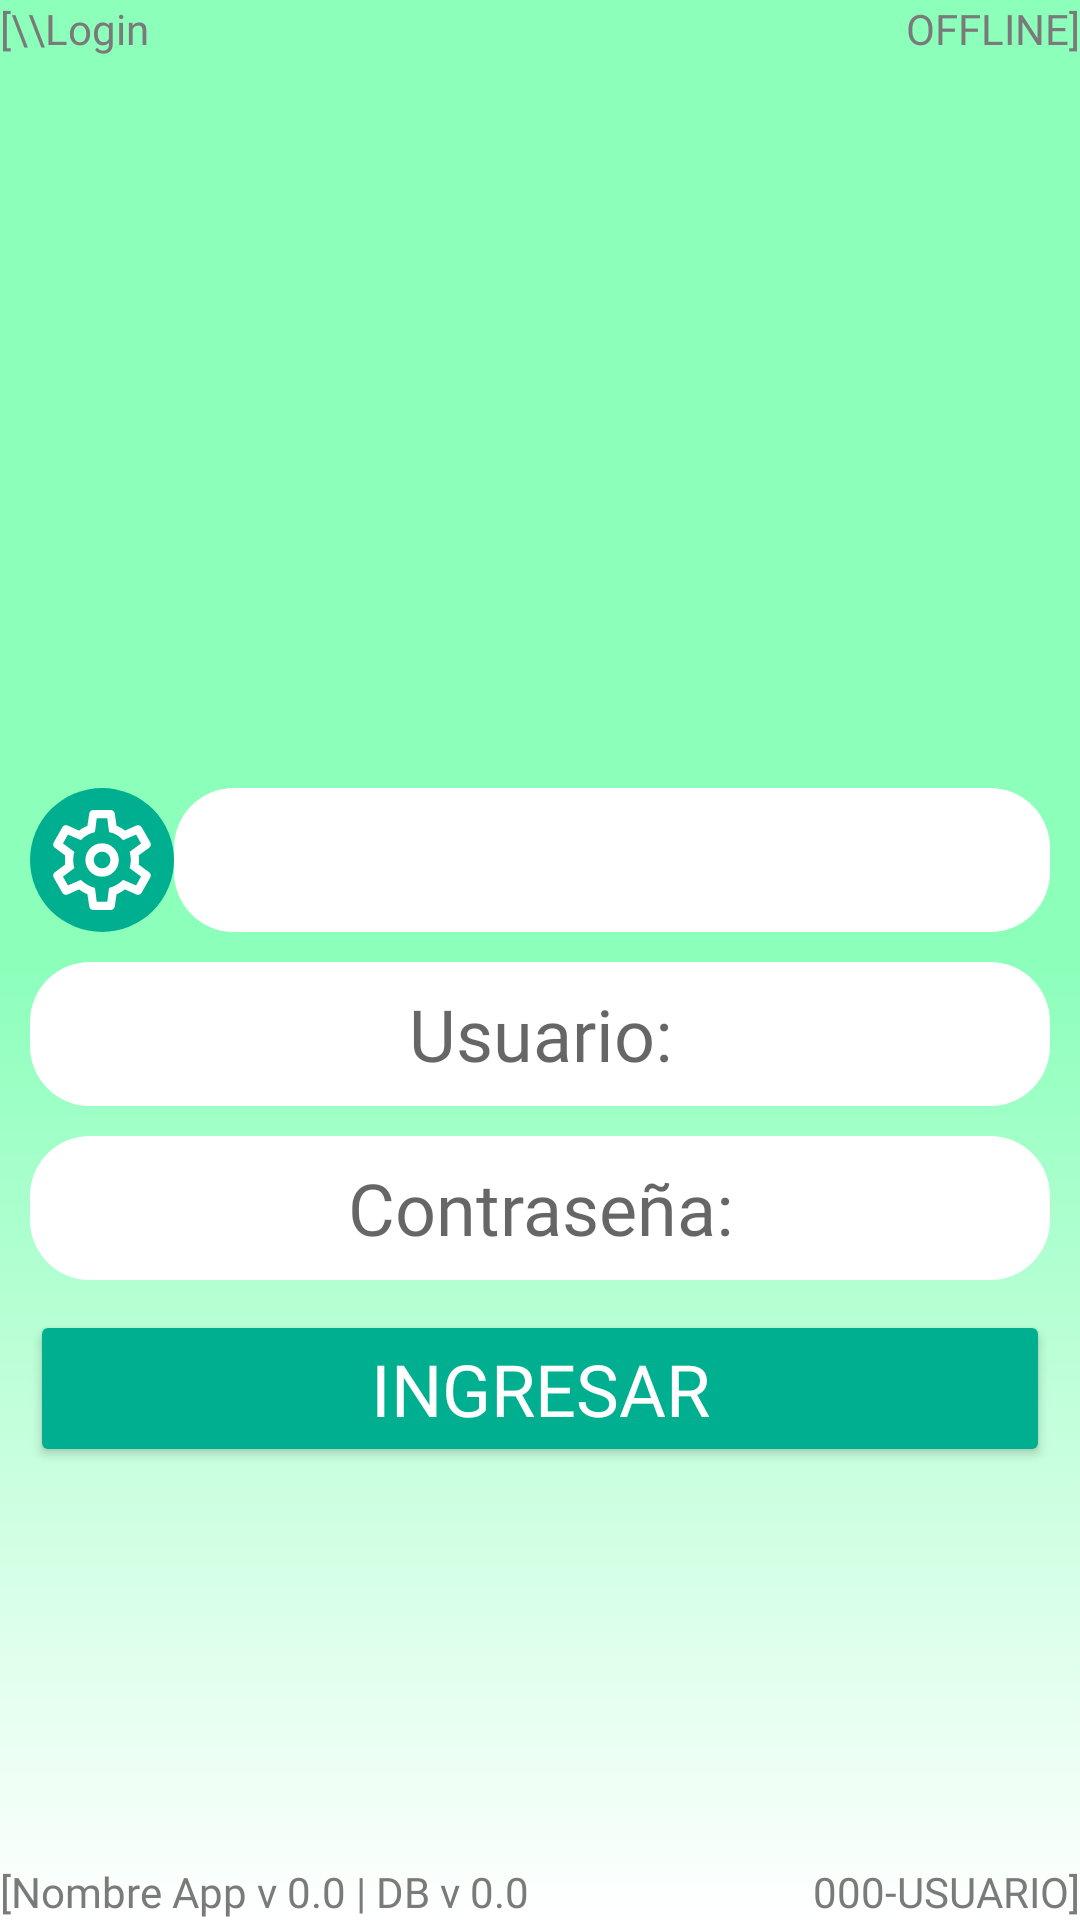

Here is an Android app screen rendered from its layout file. Give the layout XML and the strings, colors and styles it references.
<!-- AndroidManifest.xml: application theme Theme.DataGreenMovil -->
<!-- res/layout/v_03000000_login_003.xml -->
<?xml version="1.0" encoding="utf-8"?>
<android.support.constraint.ConstraintLayout xmlns:android="http://schemas.android.com/apk/res/android"
    xmlns:app="http://schemas.android.com/apk/res-auto"
    xmlns:tools="http://schemas.android.com/tools"
    android:layout_width="match_parent"
    android:layout_height="match_parent"
    android:background="@drawable/bg_principal"
    tools:context=".cls_03000000_Login">

    <LinearLayout
        android:id="@+id/c003_lly_StatusSuperior_v"
        android:layout_width="match_parent"
        android:layout_height="wrap_content"
        android:orientation="horizontal"
        app:layout_constraintBottom_toTopOf="@+id/c003_lly_Cuerpo_v"
        app:layout_constraintEnd_toEndOf="parent"
        app:layout_constraintStart_toStartOf="parent"
        app:layout_constraintTop_toTopOf="parent"
        app:layout_constraintVertical_bias="0.0">

        <TextView
            android:id="@+id/c003_textView13"
            android:layout_width="wrap_content"
            android:layout_height="wrap_content"
            android:fontFamily="@font/vmr"
            android:text="[" />

        <TextView
            android:id="@+id/c003_txv_PushTituloVentana_v"
            android:layout_width="wrap_content"
            android:layout_height="wrap_content"
            android:fontFamily="@font/vmr"
            android:onClick="onClick"
            android:text="\\Login" />

        <Space
            android:layout_width="wrap_content"
            android:layout_height="wrap_content"
            android:layout_weight="1" />

        <TextView
            android:id="@+id/c003_txv_PushRed_v"
            android:layout_width="wrap_content"
            android:layout_height="wrap_content"
            android:fontFamily="@font/vmr"
            android:onClick="onClick"
            android:text="OFFLINE" />

        <TextView
            android:id="@+id/c003_textView14"
            android:layout_width="wrap_content"
            android:layout_height="wrap_content"
            android:fontFamily="@font/vmr"
            android:text="]" />

    </LinearLayout>

    <LinearLayout
        android:id="@+id/c003_lly_Cuerpo_v"
        android:layout_width="0dp"
        android:layout_height="0dp"
        android:orientation="vertical"
        app:layout_constraintBottom_toTopOf="@+id/c003_lly_StatusInferior_v"
        app:layout_constraintEnd_toEndOf="parent"
        app:layout_constraintStart_toStartOf="parent"
        app:layout_constraintTop_toBottomOf="@+id/c003_lly_StatusSuperior_v">

        <ImageView
            android:layout_width="40mm"
            android:layout_height="40mm"
            android:layout_gravity="center"
            app:srcCompat="@drawable/siembra"
            tools:srcCompat="@drawable/siembra" />

        <LinearLayout
            android:layout_width="match_parent"
            android:layout_height="wrap_content"
            android:orientation="vertical"
            android:padding="10dp">

            <LinearLayout
                android:layout_width="match_parent"
                android:layout_height="wrap_content"
                android:orientation="horizontal">

                <android.support.design.widget.FloatingActionButton
                    android:layout_width="wrap_content"
                    android:layout_height="wrap_content"
                    android:clickable="true"
                    android:contentDescription="Configuracion"
                    android:elevation="0dp"
                    android:onClick="abrirMenuConfiguracion"
                    app:srcCompat="@drawable/i_settings" />

                <Spinner
                    android:id="@+id/c003_spi_Empresa_v"
                    android:layout_width="0dp"
                    android:layout_height="match_parent"
                    android:layout_weight="1"
                    android:background="@drawable/bg_r_blanco"
                    android:foregroundGravity="center"
                    android:gravity="center"
                    android:textAlignment="center" />
            </LinearLayout>

            <Space
                android:layout_width="match_parent"
                android:layout_height="10dp" />


            <EditText
                android:id="@+id/c003_etx_Usuario_v"
                android:layout_width="match_parent"
                android:layout_height="wrap_content"
                android:background="@drawable/bg_r_blanco"
                android:ems="10"
                android:fontFamily="@font/monoespaciada_principal"
                android:gravity="center"
                android:hint="@string/txt_usuario"
                android:importantForAutofill="no"
                android:inputType="numberDecimal"
                android:minHeight="48dp"
                android:textAllCaps="true"
                android:textSize="24sp"
                tools:ignore="TextContrastCheck" />

            <Space
                android:layout_width="match_parent"
                android:layout_height="10dp" />

            <EditText
                android:id="@+id/c003_etx_Password_v"
                android:layout_width="match_parent"
                android:layout_height="wrap_content"
                android:background="@drawable/bg_r_blanco"
                android:ems="10"
                android:fontFamily="@font/monoespaciada_principal"
                android:gravity="center"
                android:hint="@string/txt_password"
                android:importantForAutofill="no"
                android:inputType="textPassword"
                android:minHeight="48dp"
                android:textSize="24sp"
                tools:ignore="TextContrastCheck" />

            <Space
                android:layout_width="match_parent"
                android:layout_height="10dp" />

            <Button
                android:id="@+id/c003_btn_Login_v"
                android:layout_width="match_parent"
                android:layout_height="wrap_content"
                android:layout_gravity="center"
                android:backgroundTint="@color/verde"
                android:clickable="true"
                android:focusable="true"
                android:fontFamily="@font/monoespaciada_principal"
                android:foregroundGravity="center_vertical"
                android:onClick="onClick"
                android:text="@string/btn_login"
                android:textColor="@color/blanco"
                android:textSize="24sp" />

        </LinearLayout>

        <LinearLayout
            android:layout_width="match_parent"
            android:layout_height="match_parent"
            android:layout_weight="1"
            android:orientation="horizontal"></LinearLayout>

    </LinearLayout>

    <LinearLayout
        android:id="@+id/c003_lly_StatusInferior_v"
        android:layout_width="match_parent"
        android:layout_height="wrap_content"
        app:layout_constraintBottom_toBottomOf="parent"
        app:layout_constraintEnd_toEndOf="parent"
        app:layout_constraintStart_toStartOf="parent"
        app:layout_constraintTop_toBottomOf="@+id/c003_lly_Cuerpo_v">

        <TextView
            android:id="@+id/c003_textView18"
            android:layout_width="wrap_content"
            android:layout_height="wrap_content"
            android:fontFamily="@font/vmr"
            android:text="[" />

        <TextView
            android:id="@+id/c003_txv_NombreApp_v"
            android:layout_width="wrap_content"
            android:layout_height="wrap_content"
            android:fontFamily="@font/vmr"
            android:text="Nombre App" />

        <TextView
            android:id="@+id/c003_txv_PushVersionApp_v"
            android:layout_width="wrap_content"
            android:layout_height="wrap_content"
            android:fontFamily="@font/vmr"
            android:onClick="onClick"
            android:text=" v 0.0" />

        <TextView
            android:id="@+id/c003_textView16"
            android:layout_width="wrap_content"
            android:layout_height="wrap_content"
            android:fontFamily="@font/vmr"
            android:text=" | DB" />

        <TextView
            android:id="@+id/c003_txv_PushVersionDataBase_v"
            android:layout_width="wrap_content"
            android:layout_height="wrap_content"
            android:fontFamily="@font/vmr"
            android:onClick="onClick"
            android:text=" v 0.0" />

        <Space
            android:layout_width="wrap_content"
            android:layout_height="wrap_content"
            android:layout_weight="1" />

        <TextView
            android:id="@+id/c003_txv_PushIdentificador_v"
            android:layout_width="wrap_content"
            android:layout_height="wrap_content"
            android:fontFamily="@font/vmr"
            android:onClick="onClick"
            android:text="000-USUARIO" />

        <TextView
            android:id="@+id/c003_textView19"
            android:layout_width="wrap_content"
            android:layout_height="wrap_content"
            android:fontFamily="@font/vmr"
            android:text="]" />

    </LinearLayout>

</android.support.constraint.ConstraintLayout>
<!-- resources referenced by this layout -->
<resources>
  <color name="blanco">#FFFFFFFF</color>
  <color name="verde">#FF00AF90</color>
  <!-- drawable bg_principal (drawable) -->
  <?xml version="1.0" encoding="utf-8"?>
  <layer-list xmlns:android="http://schemas.android.com/apk/res/android">
      <item android:gravity="center" >
          <shape android:shape="rectangle">
              <gradient android:angle="90"
                  android:endColor="@color/verdeClaro"
  
                  android:centerColor="@color/verdeClaro"
                  android:startColor="@color/blanco"
                  />
              
          </shape>
      </item>
  </layer-list>
  <!-- drawable bg_r_blanco (drawable) -->
  <?xml version="1.0" encoding="utf-8"?>
  <shape xmlns:android="http://schemas.android.com/apk/res/android" android:shape="rectangle">
      <corners android:radius="20dp" />
      <solid android:color="@color/blanco" />
  </shape>
  <!-- drawable i_settings: vector/xml drawable (drawable, 2918 chars, omitted) -->
  <string name="btn_login">Ingresar</string>
  <string name="txt_password">Contraseña:</string>
  <string name="txt_usuario">Usuario:</string>
  <style name="Theme.DataGreenMovil" parent="Theme.AppCompat.Light">
          
          
          <item name="android:textColorSecondary">@color/azulOscuro</item>
          <item name="android:textColor">@color/gris</item>
  
  
  
          
          <item name="colorPrimary">@color/verde</item>
          <item name="colorPrimaryDark">@color/verdeOscuro</item>
          <item name="colorAccent">@color/gris</item>
  
          
          
          <item name="android:statusBarColor">@color/verdeClaro</item>
          <item name="android:windowLightStatusBar">true</item>
          
         <item name="android:windowActionBar">false</item>
         <item name="windowNoTitle">true</item>
  
          
          <item name="floatingActionButtonStyle">@style/fab_Boton</item>
  
  
      </style>
  <color name="verdeClaro">#FF8CFFBB</color>
  <color name="azulOscuro">#FF004055</color>
  <color name="gris">#FF7A7A7A</color>
  <color name="verdeOscuro">#FF005540</color>
  <style name="fab_Boton" parent="Theme.DataGreenMovil">
          <item name="android:layout_height">48dp</item>
          <item name="android:layout_width">48dp</item>
          <item name="fabCustomSize">48dp</item>
          <item name="maxImageSize">40dp</item>
          <item name="android:backgroundTint">@color/verde</item>
          <item name="elevation">0dp</item>
  
          
      </style>
</resources>
